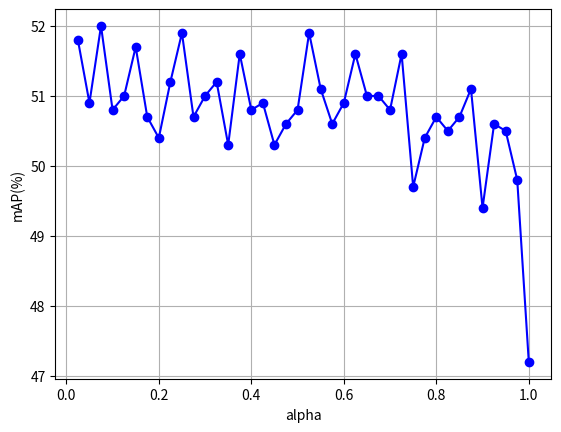

Reproduce this figure in Python.
# -*- coding: utf-8 -*-
import matplotlib.pyplot as plt
import numpy as np

# 生成x軸數據
r = np.arange(0.025, 1.025, 0.025)

# 範例y軸數據
mAP = [51.8,50.9,52.0,  #0.025-0.075
       50.8,51,51.7,50.7,  #0.1-0.175
       50.4,51.2,51.9,50.7,  #0.2-0.275
       51,51.2,50.3,51.6,  #0.3-0.375
       50.8,50.9,50.3,50.6,  #0.4-0.475
       50.8,51.9,51.1,50.6,  #0.5-0.575
       50.9,51.6,51,51,  #0.6-0.675
       50.8,51.6,49.7,50.4,  #0.7-0.775
       50.7,50.5,50.7,51.1,  #0.8-0.875
       49.4,50.6,50.5,49.8,47.2]  #0.9-1

rank_1=[78.4,77.7,78.4,  #0.025-0.075
       77.4,77.8,78.6,77.4,  #0.1-0.175
       77.6,77.9,78.2,77.4,  #0.2-0.275
       77.9,78.3,77.2,78.2,  #0.3-0.375
       77.9,77.7,77.4,78.4,  #0.4-0.475
       77.7,78.2,77.8,77.3,  #0.5-0.575
       77.7,78.3,77.7,77.8,  #0.6-0.675
       77.8,78.1,77.2,77.9,  #0.7-0.775
       78,77.4,78.1,77.9,  #0.8-0.875
       76.9,77.5,77.7,77.5,75.3]  #0.9-1

# 繪製折線圖
plt.plot(r, mAP, marker='o', linestyle='-', color='b')
# plt.plot(r, rank_1, marker='o', linestyle='-', color='b', label='Rank-1')
# 標題和標籤
# plt.title('Experiment Data')
plt.xlabel('alpha')
plt.ylabel('mAP(%)')

# 顯示圖表
plt.grid(True)
plt.savefig('ablation_alpha_rank.png')
plt.show()
